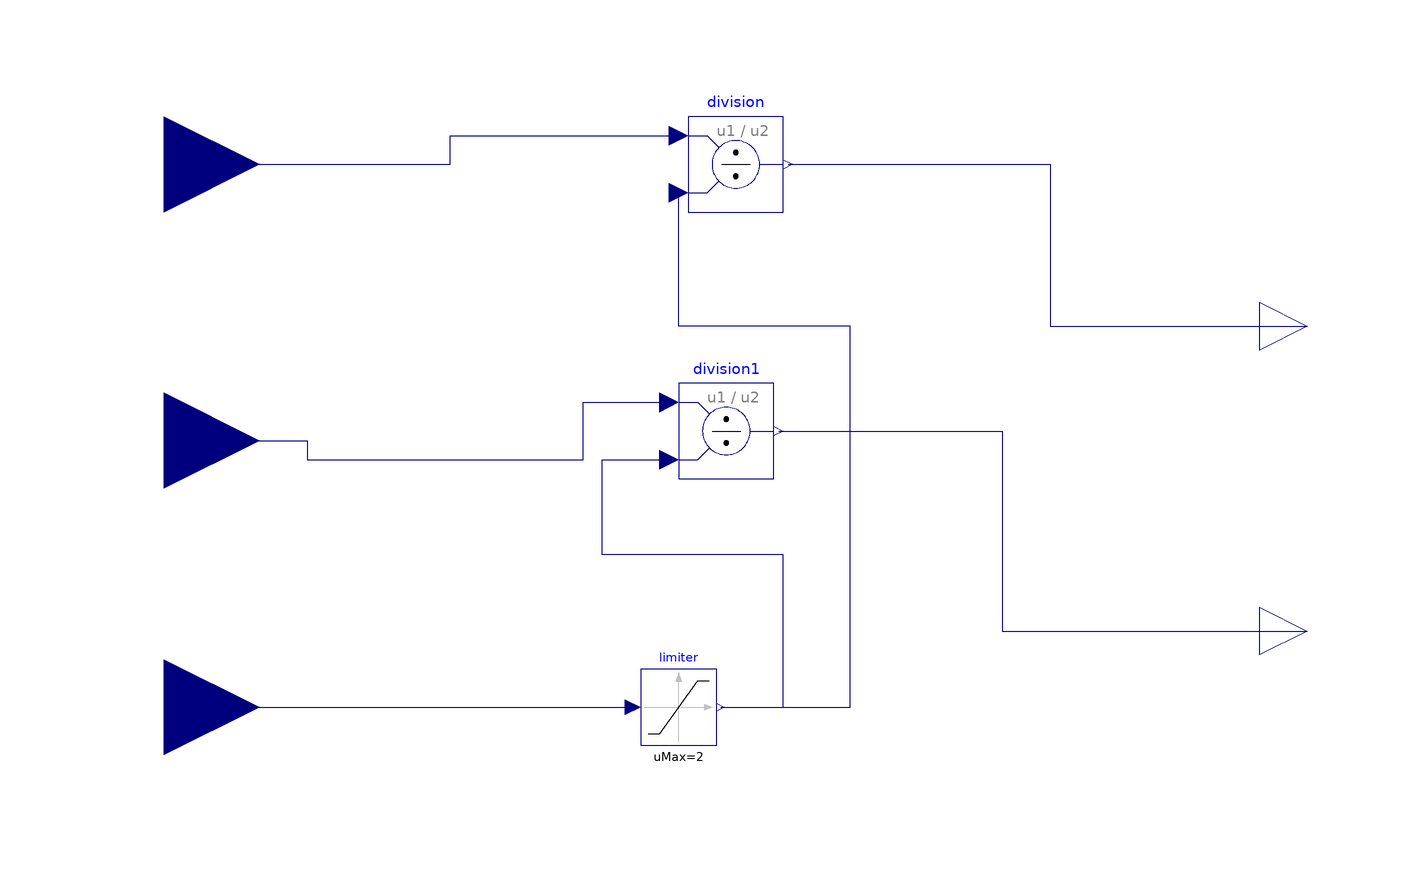

Above is the diagram view of the following Modelica model: its components placed by their Placement annotations and its connect equations drawn as lines.

model Power_Current

      Modelica.Blocks.Interfaces.RealInput P_REF annotation (Placement(transformation(extent={{-150,50},{-110,90}})));
      Modelica.Blocks.Interfaces.RealInput Q_REF annotation (Placement(transformation(extent={{-150,-8},{-110,32}})));
      Modelica.Blocks.Interfaces.RealInput VacGrid annotation (Placement(transformation(extent={{-150,-64},{-110,-24}})));
      Modelica.Blocks.Nonlinear.Limiter limiter(uMin=0.01, uMax=2) annotation (Placement(transformation(extent={{-30,-52},{-14,-36}})));
      Modelica.Blocks.Math.Division division annotation (Placement(transformation(extent={{-20,60},{0,80}})));
      Modelica.Blocks.Math.Division division1 annotation (Placement(transformation(extent={{-22,4},{-2,24}})));
      Modelica.Blocks.Interfaces.RealOutput Id_Ref annotation (Placement(transformation(extent={{100,26},{120,46}})));
      Modelica.Blocks.Interfaces.RealOutput Iq_Ref annotation (Placement(transformation(extent={{100,-38},{120,-18}})));
    equation
      connect(limiter.y, division.u2) annotation (Line(points={{-13.2,-44},{14,-44},{14,36},{-22,36},{-22,64}}, color={0,0,127}));
      connect(P_REF, division.u1) annotation (Line(points={{-130,70},{-70,70},{-70,76},{-22,76}}, color={0,0,127}));
      connect(limiter.y, division1.u2) annotation (Line(points={{-13.2,-44},{0,-44},{0,-12},{-38,-12},{-38,8},{-24,8}}, color={0,0,127}));
      connect(Q_REF, division1.u1) annotation (Line(points={{-130,12},{-100,12},{-100,8},{-42,8},{-42,20},{-24,20}}, color={0,0,127}));
      connect(division.y, Id_Ref) annotation (Line(points={{1,70},{22,70},{56,70},{56,36},{110,36}}, color={0,0,127}));
      connect(division1.y, Iq_Ref) annotation (Line(points={{-1,14},{46,14},{46,-28},{110,-28}}, color={0,0,127}));
      connect(VacGrid, limiter.u) annotation (Line(points={{-130,-44},{-31.6,-44},{-31.6,-44}}, color={0,0,127}));
      annotation (Diagram(coordinateSystem(preserveAspectRatio=false, extent={{-100,-100},{100,100}})));
    end Power_Current;